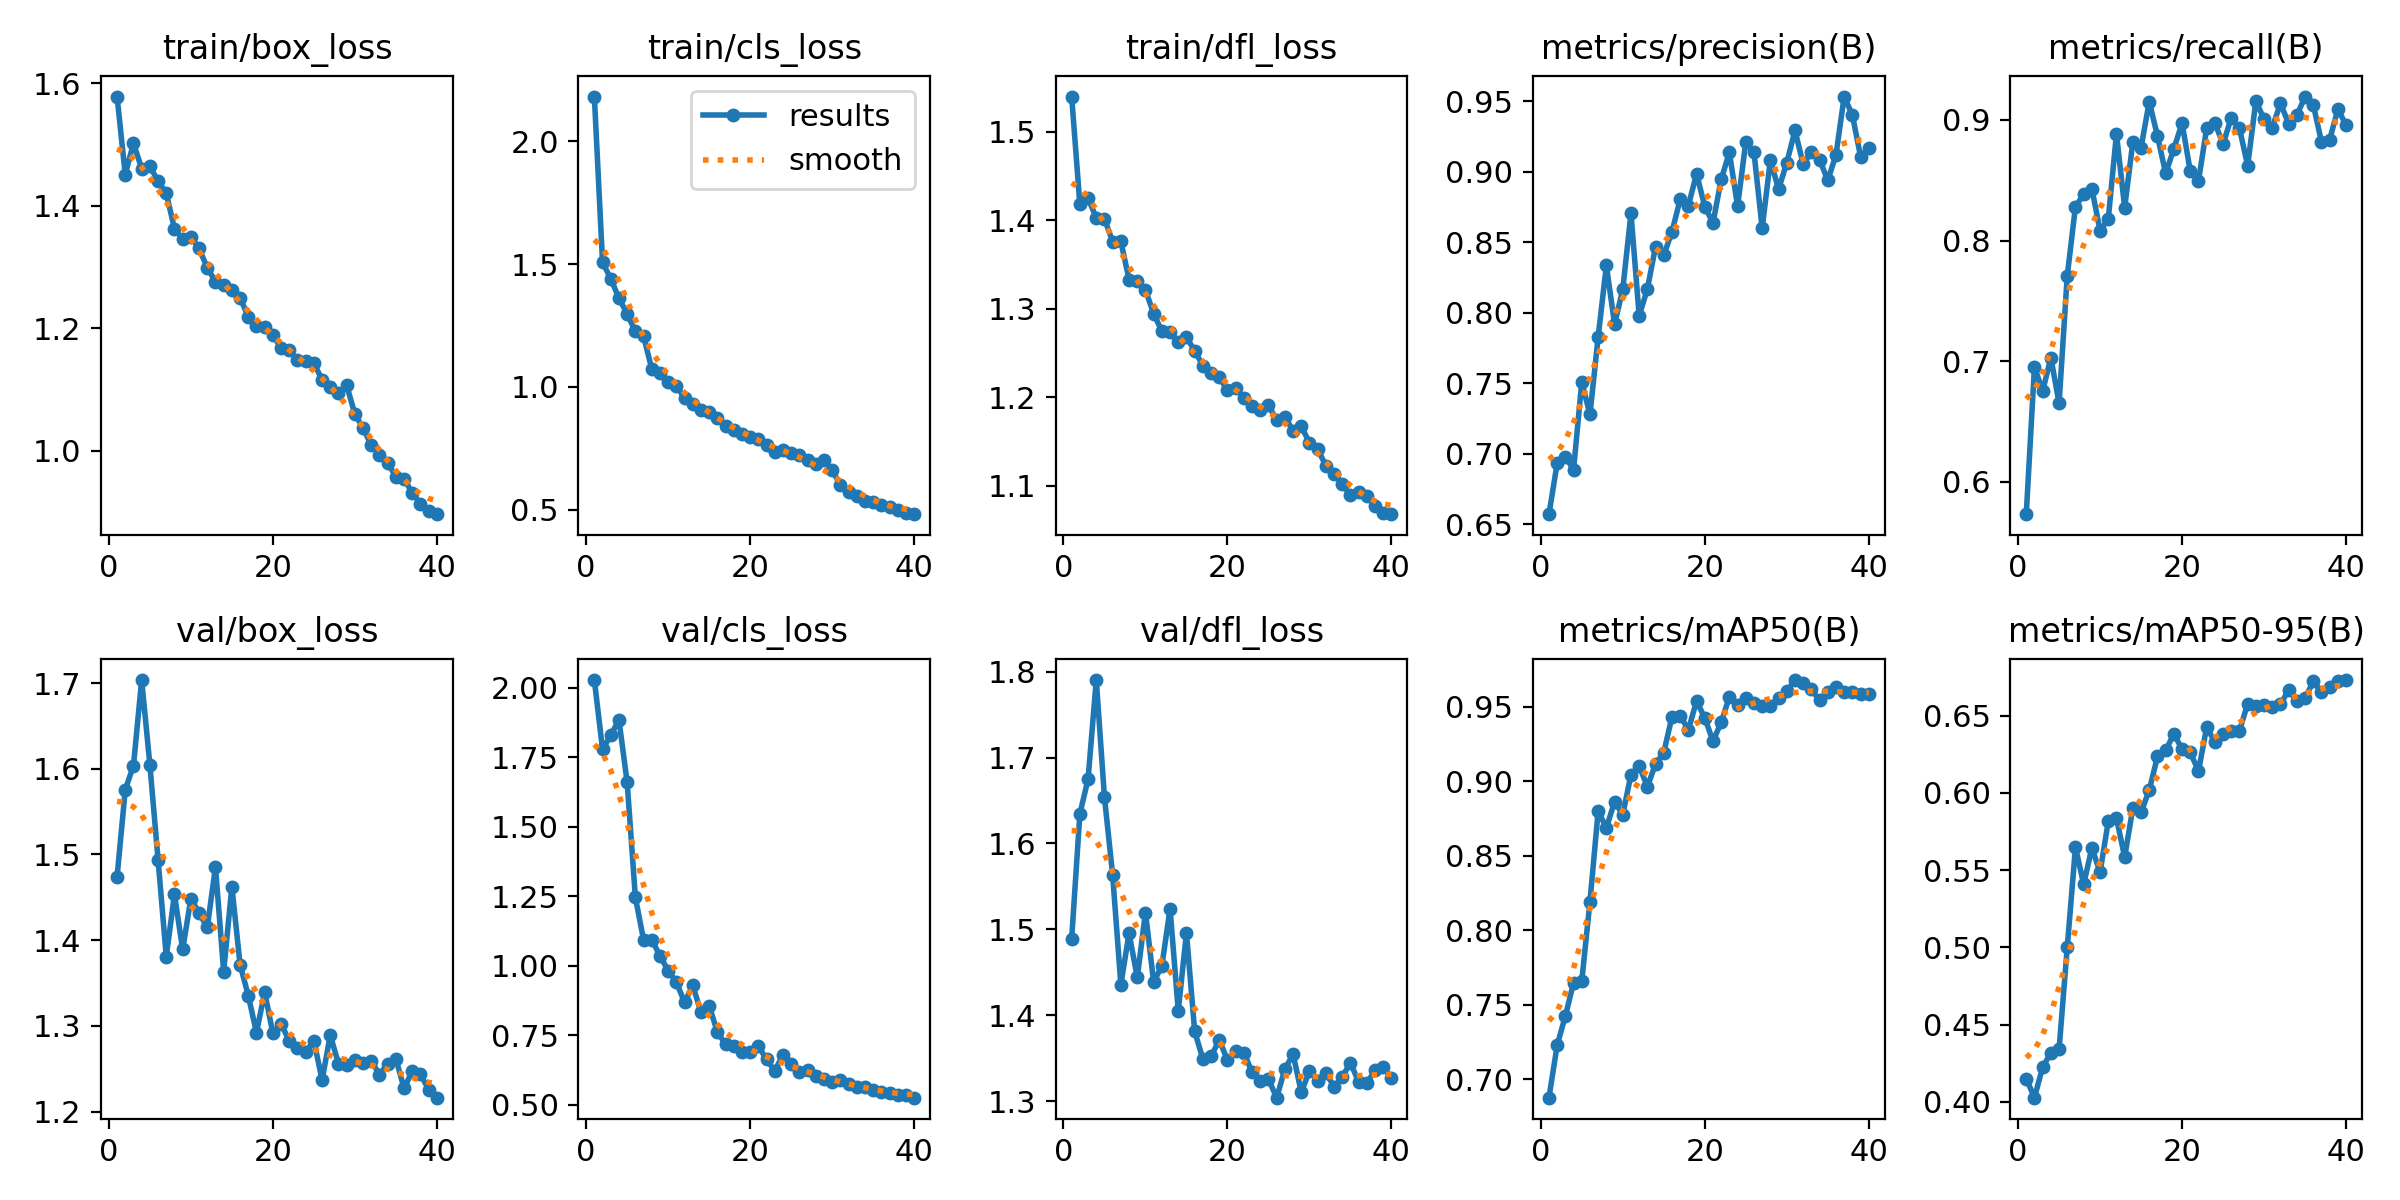

The file beside this chart, header and first rows:
epoch, train/box_loss, train/cls_loss, train/dfl_loss, metrics/precision(B), metrics/recall(B), metrics/mAP50(B), metrics/mAP50-95(B), val/box_loss, val/cls_loss, val/dfl_loss, lr/pg0, lr/pg1, lr/pg2
1, 1.578, 2.181, 1.54, 0.6571, 0.5733, 0.6876, 0.4151, 1.474, 2.027, 1.489, 0.0004702, 0.0004702, 0.0004702
2, 1.451, 1.506, 1.418, 0.6931, 0.6954, 0.7228, 0.4027, 1.576, 1.777, 1.634, 0.0009231, 0.0009231, 0.0009231
3, 1.502, 1.441, 1.425, 0.6978, 0.6752, 0.7424, 0.4226, 1.604, 1.83, 1.675, 0.001352, 0.001352, 0.001352
4, 1.461, 1.361, 1.403, 0.6887, 0.703, 0.7647, 0.4317, 1.704, 1.883, 1.79, 0.001323, 0.001323, 0.001323
5, 1.464, 1.297, 1.402, 0.7507, 0.6651, 0.7659, 0.434, 1.605, 1.659, 1.654, 0.001323, 0.001323, 0.001323
6, 1.44, 1.226, 1.376, 0.7278, 0.7708, 0.8191, 0.5002, 1.494, 1.246, 1.563, 0.001288, 0.001288, 0.001288
7, 1.42, 1.207, 1.376, 0.7828, 0.8281, 0.8799, 0.5649, 1.381, 1.093, 1.436, 0.001252, 0.001252, 0.001252
8, 1.363, 1.074, 1.333, 0.8335, 0.8382, 0.8686, 0.5409, 1.453, 1.093, 1.496, 0.001217, 0.001217, 0.001217
9, 1.345, 1.059, 1.331, 0.7918, 0.8429, 0.8862, 0.5644, 1.389, 1.035, 1.444, 0.001181, 0.001181, 0.001181
10, 1.349, 1.022, 1.321, 0.8165, 0.8082, 0.8776, 0.5486, 1.448, 0.9822, 1.52, 0.001146, 0.001146, 0.001146
11, 1.33, 1.004, 1.294, 0.8705, 0.8178, 0.9042, 0.5816, 1.432, 0.9401, 1.438, 0.001111, 0.001111, 0.001111
12, 1.299, 0.9559, 1.275, 0.7977, 0.8884, 0.9101, 0.5837, 1.415, 0.868, 1.458, 0.001075, 0.001075, 0.001075
13, 1.276, 0.9318, 1.274, 0.8168, 0.8272, 0.8963, 0.5585, 1.485, 0.9289, 1.524, 0.00104, 0.00104, 0.00104
14, 1.27, 0.9079, 1.262, 0.8468, 0.8819, 0.9115, 0.5902, 1.363, 0.8324, 1.405, 0.001005, 0.001005, 0.001005
15, 1.262, 0.8995, 1.268, 0.8408, 0.877, 0.9192, 0.5875, 1.463, 0.8563, 1.496, 0.0009692, 0.0009692, 0.0009692
16, 1.25, 0.8728, 1.252, 0.8573, 0.9151, 0.9431, 0.6018, 1.371, 0.7606, 1.381, 0.0009338, 0.0009338, 0.0009338
17, 1.218, 0.8405, 1.236, 0.8803, 0.8865, 0.9439, 0.6236, 1.335, 0.7176, 1.349, 0.0008985, 0.0008985, 0.0008985
18, 1.203, 0.8245, 1.227, 0.8759, 0.8557, 0.9345, 0.6275, 1.292, 0.7095, 1.352, 0.0008631, 0.0008631, 0.0008631
19, 1.202, 0.8103, 1.223, 0.8985, 0.876, 0.9537, 0.6382, 1.339, 0.6891, 1.371, 0.0008278, 0.0008278, 0.0008278
20, 1.189, 0.7958, 1.208, 0.8752, 0.8972, 0.9424, 0.6283, 1.291, 0.688, 1.348, 0.0007924, 0.0007924, 0.0007924
21, 1.167, 0.7882, 1.21, 0.8636, 0.8574, 0.9269, 0.6263, 1.302, 0.7105, 1.358, 0.000757, 0.000757, 0.000757
22, 1.164, 0.7635, 1.2, 0.8945, 0.8492, 0.9393, 0.6141, 1.282, 0.6624, 1.357, 0.0007216, 0.0007216, 0.0007216
23, 1.148, 0.7346, 1.19, 0.9136, 0.8931, 0.9565, 0.6425, 1.275, 0.6215, 1.334, 0.0006863, 0.0006863, 0.0006863
24, 1.147, 0.7435, 1.186, 0.8755, 0.8974, 0.9508, 0.6329, 1.269, 0.6789, 1.324, 0.0006509, 0.0006509, 0.0006509
25, 1.143, 0.7327, 1.191, 0.9209, 0.8798, 0.9559, 0.6382, 1.283, 0.6452, 1.325, 0.0006155, 0.0006155, 0.0006155
26, 1.116, 0.7243, 1.174, 0.9137, 0.9018, 0.9521, 0.6397, 1.237, 0.6177, 1.304, 0.0005802, 0.0005802, 0.0005802
27, 1.105, 0.7019, 1.178, 0.8598, 0.8929, 0.9504, 0.6401, 1.289, 0.6251, 1.337, 0.0005448, 0.0005448, 0.0005448
28, 1.094, 0.6874, 1.162, 0.9083, 0.862, 0.9505, 0.6578, 1.256, 0.6013, 1.355, 0.0005094, 0.0005094, 0.0005094
29, 1.107, 0.7015, 1.167, 0.8876, 0.9157, 0.9559, 0.6561, 1.254, 0.591, 1.31, 0.0004741, 0.0004741, 0.0004741
30, 1.06, 0.6616, 1.149, 0.9064, 0.9003, 0.9602, 0.657, 1.26, 0.5809, 1.335, 0.0004387, 0.0004387, 0.0004387
31, 1.037, 0.6017, 1.141, 0.9293, 0.8935, 0.9678, 0.6557, 1.256, 0.5892, 1.324, 0.0004033, 0.0004033, 0.0004033
32, 1.009, 0.5708, 1.123, 0.9053, 0.9137, 0.966, 0.6572, 1.26, 0.5729, 1.333, 0.000368, 0.000368, 0.000368
33, 0.994, 0.5578, 1.114, 0.9136, 0.8966, 0.9617, 0.6667, 1.243, 0.5627, 1.316, 0.0003326, 0.0003326, 0.0003326
34, 0.9801, 0.5374, 1.102, 0.9086, 0.9038, 0.9541, 0.6595, 1.256, 0.5641, 1.329, 0.0002972, 0.0002972, 0.0002972
35, 0.9577, 0.531, 1.089, 0.8938, 0.9193, 0.9596, 0.6613, 1.262, 0.5516, 1.345, 0.0002619, 0.0002619, 0.0002619
36, 0.9546, 0.5212, 1.093, 0.912, 0.9125, 0.963, 0.6721, 1.227, 0.5458, 1.322, 0.0002265, 0.0002265, 0.0002265
37, 0.931, 0.513, 1.088, 0.9533, 0.8817, 0.9595, 0.6654, 1.247, 0.5416, 1.321, 0.0001911, 0.0001911, 0.0001911
38, 0.9138, 0.4983, 1.077, 0.9402, 0.8835, 0.96, 0.6688, 1.243, 0.5341, 1.336, 0.0001558, 0.0001558, 0.0001558
39, 0.9023, 0.487, 1.069, 0.9107, 0.9089, 0.9583, 0.6721, 1.226, 0.5336, 1.34, 0.0001204, 0.0001204, 0.0001204
40, 0.8966, 0.4826, 1.068, 0.9168, 0.8955, 0.9586, 0.673, 1.216, 0.5251, 1.327, 8.5026e-05, 8.5026e-05, 8.5026e-05
